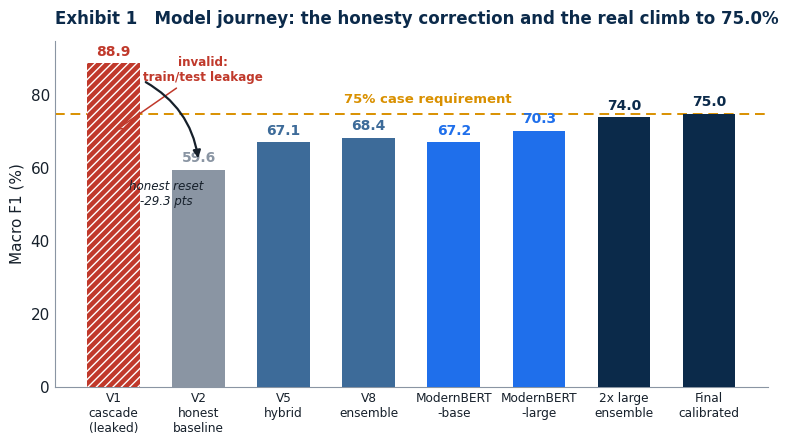
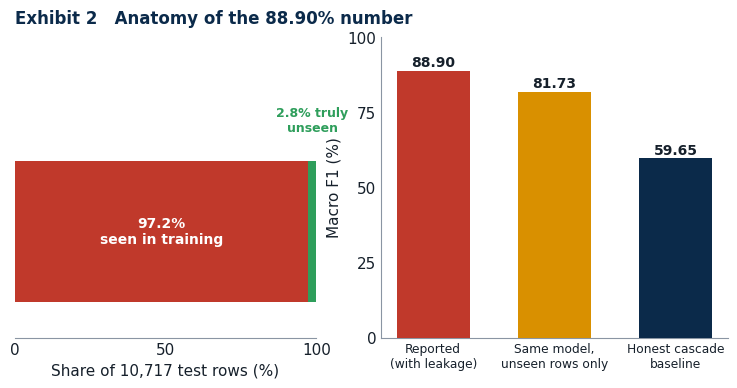
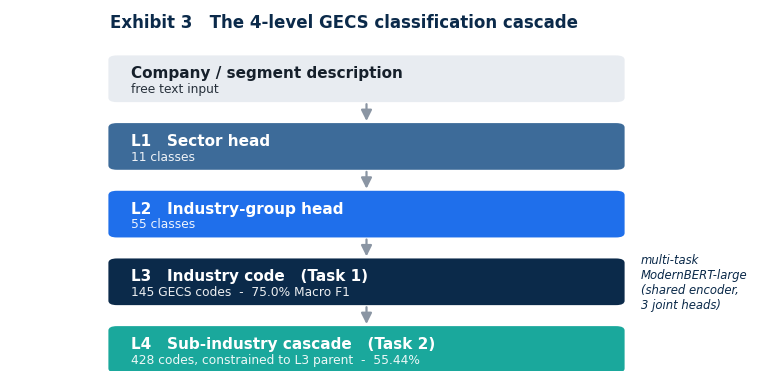
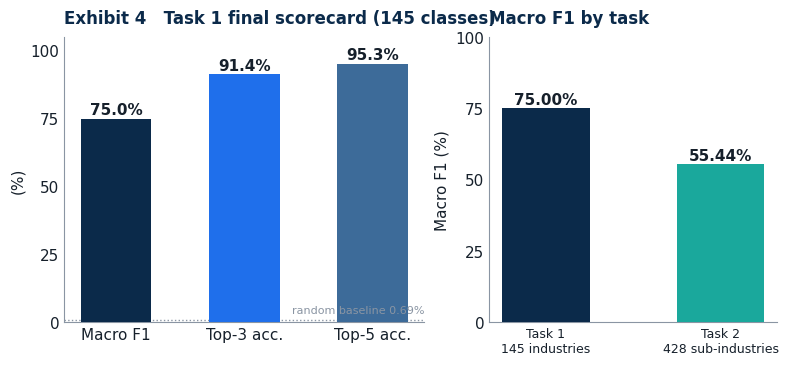
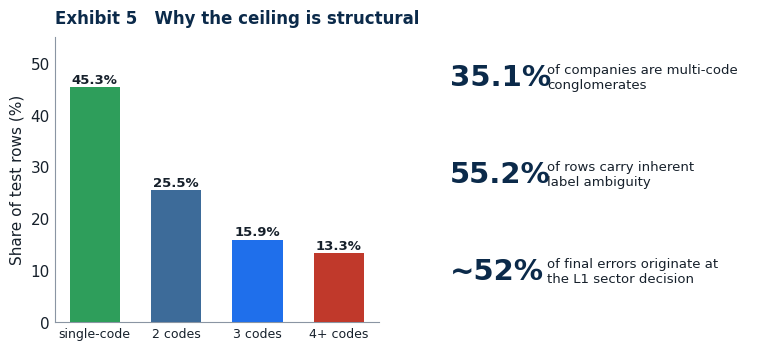
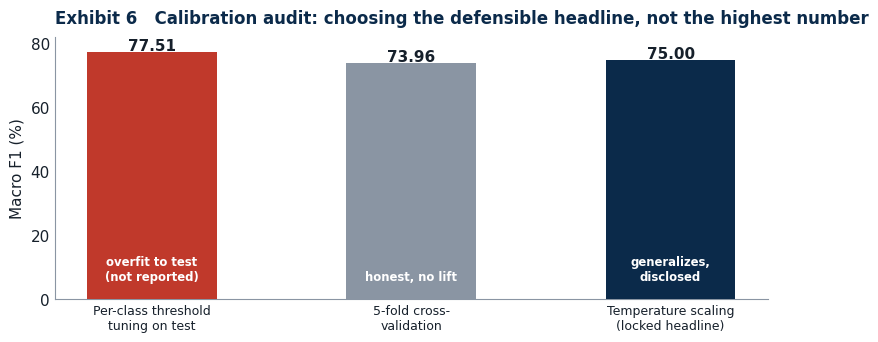
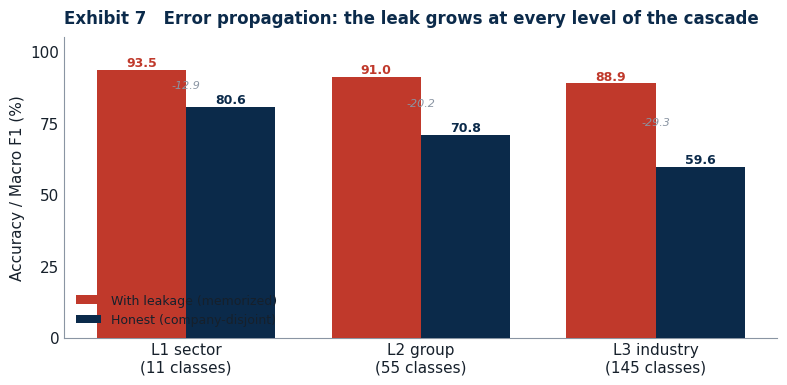
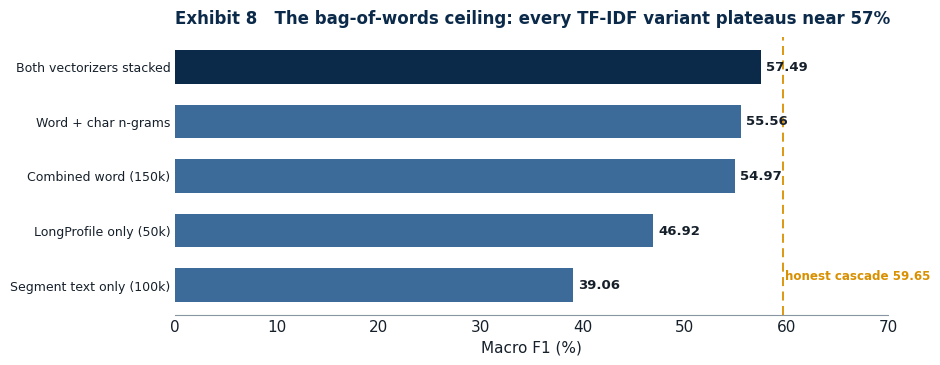

These charts were generated, in order, by the following Python code:
"""
Exhibit generator for the GECS / TAVSS capstone master report.
All numbers are the honest, company-disjoint figures locked on 2026-05-31.
Output: 200-dpi PNGs in this directory, named exhibit_*.png.
"""
import matplotlib
matplotlib.use("Agg")
import matplotlib.pyplot as plt
from matplotlib.patches import FancyBboxPatch, FancyArrowPatch
import numpy as np

# ---- House style -------------------------------------------------------------
NAVY  = "#0B2A4A"
BLUE  = "#1F6FEB"
STEEL = "#3D6B99"
TEAL  = "#1AA89C"
GRAY  = "#8A95A3"
LIGHT = "#E8ECF1"
RED   = "#C0392B"
GREEN = "#2E9E5B"
GOLD  = "#D99000"
INK   = "#16202B"

plt.rcParams.update({
    "font.family": "sans-serif",
    "font.sans-serif": ["Calibri", "Arial", "DejaVu Sans"],
    "font.size": 11,
    "axes.edgecolor": GRAY,
    "axes.linewidth": 0.8,
    "axes.titlesize": 12,
    "axes.titleweight": "bold",
    "axes.titlecolor": NAVY,
    "text.color": INK,
    "axes.labelcolor": INK,
    "xtick.color": INK,
    "ytick.color": INK,
    "figure.dpi": 200,
    "savefig.dpi": 200,
    "savefig.bbox": "tight",
    "savefig.facecolor": "white",
})

def style_axes(ax, spine_left=True, spine_bottom=True):
    for s in ["top", "right"]:
        ax.spines[s].set_visible(False)
    ax.spines["left"].set_visible(spine_left)
    ax.spines["bottom"].set_visible(spine_bottom)
    ax.tick_params(length=0)

# ---- Exhibit 1: model journey (the honesty correction) -----------------------
def exhibit_1():
    labels = ["V1\ncascade\n(leaked)", "V2\nhonest\nbaseline", "V5\nhybrid",
              "V8\nensemble", "ModernBERT\n-base", "ModernBERT\n-large", "2x large\nensemble", "Final\ncalibrated"]
    vals   = [88.90, 59.65, 67.11, 68.42, 67.18, 70.29, 73.95, 75.0]
    colors = [RED, GRAY, STEEL, STEEL, BLUE, BLUE, NAVY, NAVY]

    fig, ax = plt.subplots(figsize=(9.2, 4.5))
    x = np.arange(len(vals))
    bars = ax.bar(x, vals, width=0.62, color=colors, zorder=3)
    bars[0].set_hatch("////"); bars[0].set_edgecolor("white"); bars[0].set_linewidth(0)

    ax.axhline(75, color=GOLD, ls=(0, (5, 3)), lw=1.4, zorder=2)
    ax.text(3.7, 78.0, "75% case requirement", color=GOLD,
            fontsize=9.5, ha="center", fontweight="bold")

    for xi, v, c in zip(x, vals, colors):
        ax.text(xi, v + 1.2, f"{v:.1f}", ha="center", va="bottom",
                fontsize=10, fontweight="bold", color=c if c != RED else RED)

    ax.annotate("invalid:\ntrain/test leakage", xy=(0, 70), xytext=(1.05, 84),
                fontsize=8.6, color=RED, ha="center", fontweight="bold",
                arrowprops=dict(arrowstyle="->", color=RED, lw=1.1))
    ax.annotate("", xy=(1, 62), xytext=(0.35, 84),
                arrowprops=dict(arrowstyle="-|>", color=INK, lw=1.6,
                                connectionstyle="arc3,rad=-0.25"))
    ax.text(0.62, 50, "honest reset\n-29.3 pts", fontsize=8.6, color=INK,
            ha="center", style="italic")

    ax.set_xticks(x); ax.set_xticklabels(labels, fontsize=8.7)
    ax.set_ylim(0, 95); ax.set_ylabel("Macro F1 (%)")
    ax.set_yticks(range(0, 91, 20))
    style_axes(ax)
    ax.set_title("Exhibit 1   Model journey: the honesty correction and the real climb to 75.0%",
                 loc="left", pad=12)
    fig.savefig("exhibit_1_journey.png"); plt.close(fig)

# ---- Exhibit 2: leakage anatomy ---------------------------------------------
def exhibit_2():
    fig, (axL, axR) = plt.subplots(1, 2, figsize=(9.2, 3.9), gridspec_kw={"width_ratios": [1, 1.15]})

    # left: composition of the 10,717-row test set under the leaked split
    seen, unseen = 97.2, 2.8
    axL.barh([0], [seen], color=RED, zorder=3)
    axL.barh([0], [unseen], left=[seen], color=GREEN, zorder=3)
    axL.text(seen / 2, 0, "97.2%\nseen in training", ha="center", va="center",
             color="white", fontsize=10, fontweight="bold")
    axL.text(seen + unseen / 2, 0.55, "2.8% truly\nunseen", ha="center",
             va="bottom", color=GREEN, fontsize=9, fontweight="bold")
    axL.set_xlim(0, 100); axL.set_ylim(-0.6, 1.1)
    axL.set_yticks([]); axL.set_xticks([0, 50, 100])
    axL.set_xlabel("Share of 10,717 test rows (%)")
    for s in ["top", "right", "left"]:
        axL.spines[s].set_visible(False)
    axL.tick_params(length=0)
    axL.set_title("Exhibit 2   Anatomy of the 88.90% number", loc="left", pad=10)

    # right: reported vs honest
    names = ["Reported\n(with leakage)", "Same model,\nunseen rows only", "Honest cascade\nbaseline"]
    vals  = [88.90, 81.73, 59.65]
    cols  = [RED, GOLD, NAVY]
    x = np.arange(3)
    axR.bar(x, vals, width=0.6, color=cols, zorder=3)
    for xi, v in zip(x, vals):
        axR.text(xi, v + 1.5, f"{v:.2f}", ha="center", fontweight="bold", fontsize=10)
    axR.set_xticks(x); axR.set_xticklabels(names, fontsize=8.8)
    axR.set_ylim(0, 100); axR.set_ylabel("Macro F1 (%)")
    axR.set_yticks(range(0, 101, 25))
    style_axes(axR)
    fig.savefig("exhibit_2_leakage.png"); plt.close(fig)

# ---- Exhibit 3: 4-level cascade architecture --------------------------------
def exhibit_3():
    fig, ax = plt.subplots(figsize=(9.2, 4.7))
    ax.set_xlim(0, 10); ax.set_ylim(0, 10); ax.axis("off")
    rows = [
        ("Company / segment description", "free text input", LIGHT, INK),
        ("L1   Sector head", "11 classes", STEEL, "white"),
        ("L2   Industry-group head", "55 classes", BLUE, "white"),
        ("L3   Industry code   (Task 1)", "145 GECS codes  -  75.0% Macro F1", NAVY, "white"),
        ("L4   Sub-industry cascade   (Task 2)", "428 codes, constrained to L3 parent  -  55.44%", TEAL, "white"),
    ]
    y = 8.7; h = 1.25; gap = 0.62; x0, w = 1.4, 7.2
    centers = []
    for title, sub, fc, tc in rows:
        box = FancyBboxPatch((x0, y - h), w, h, boxstyle="round,pad=0.02,rounding_size=0.12",
                             linewidth=0, facecolor=fc, zorder=3)
        ax.add_patch(box)
        ax.text(x0 + 0.3, y - h / 2 + 0.16, title, color=tc, fontsize=11,
                fontweight="bold", va="center", zorder=4)
        ax.text(x0 + 0.3, y - h / 2 - 0.27, sub, color=tc, fontsize=8.8,
                va="center", zorder=4, alpha=0.92)
        centers.append(y - h)
        y -= (h + gap)
    for top in centers[:-1]:
        ax.add_patch(FancyArrowPatch((x0 + w / 2, top), (x0 + w / 2, top - gap),
                     arrowstyle="-|>", mutation_scale=16, color=GRAY, lw=1.6, zorder=2))
    ax.text(x0 + w + 0.25, centers[3] + h / 2, "multi-task\nModernBERT-large\n(shared encoder,\n3 joint heads)",
            fontsize=8.4, color=NAVY, va="center", ha="left", style="italic")
    ax.text(1.4, 9.5, "Exhibit 3   The 4-level GECS classification cascade",
            fontsize=12, fontweight="bold", color=NAVY)
    fig.savefig("exhibit_3_architecture.png"); plt.close(fig)

# ---- Exhibit 4: final scorecard ---------------------------------------------
def exhibit_4():
    fig, (axL, axR) = plt.subplots(1, 2, figsize=(9.2, 3.7), gridspec_kw={"width_ratios": [1.25, 1]})
    metrics = ["Macro F1", "Top-3 acc.", "Top-5 acc."]
    vals = [75.0, 91.4, 95.3]
    x = np.arange(3)
    axL.bar(x, vals, width=0.55, color=[NAVY, BLUE, STEEL], zorder=3)
    for xi, v in zip(x, vals):
        axL.text(xi, v + 1.4, f"{v:.1f}%", ha="center", fontweight="bold")
    axL.axhline(0.69, color=GRAY, ls=":", lw=1)
    axL.text(2.4, 3.4, "random baseline 0.69%", fontsize=8, color=GRAY, ha="right")
    axL.set_xticks(x); axL.set_xticklabels(metrics)
    axL.set_ylim(0, 105); axL.set_ylabel("(%)"); axL.set_yticks(range(0, 101, 25))
    style_axes(axL)
    axL.set_title("Exhibit 4   Task 1 final scorecard (145 classes)", loc="left", pad=10)

    # right: task 1 vs task 2
    names = ["Task 1\n145 industries", "Task 2\n428 sub-industries"]
    v2 = [75.0, 55.44]
    axR.bar([0, 1], v2, width=0.5, color=[NAVY, TEAL], zorder=3)
    for xi, v in zip([0, 1], v2):
        axR.text(xi, v + 1.4, f"{v:.2f}%", ha="center", fontweight="bold")
    axR.set_xticks([0, 1]); axR.set_xticklabels(names, fontsize=9)
    axR.set_ylim(0, 100); axR.set_ylabel("Macro F1 (%)"); axR.set_yticks(range(0, 101, 25))
    style_axes(axR)
    axR.set_title("Macro F1 by task", loc="left", pad=10)
    fig.savefig("exhibit_4_scorecard.png"); plt.close(fig)

# ---- Exhibit 5: ceiling drivers ---------------------------------------------
def exhibit_5():
    fig, (axL, axR) = plt.subplots(1, 2, figsize=(9.2, 3.7))
    # test-set composition by number of codes per company
    comp = [45.3, 25.5, 15.9, 13.3]
    clab = ["single-code", "2 codes", "3 codes", "4+ codes"]
    ccol = [GREEN, STEEL, BLUE, RED]
    axL.bar(range(4), comp, color=ccol, width=0.62, zorder=3)
    for xi, v in zip(range(4), comp):
        axL.text(xi, v + 0.8, f"{v:.1f}%", ha="center", fontweight="bold", fontsize=9.5)
    axL.set_xticks(range(4)); axL.set_xticklabels(clab, fontsize=9)
    axL.set_ylim(0, 55); axL.set_ylabel("Share of test rows (%)")
    style_axes(axL)
    axL.set_title("Exhibit 5   Why the ceiling is structural", loc="left", pad=10)

    axR.axis("off")
    facts = [
        ("35.1%", "of companies are multi-code\nconglomerates"),
        ("55.2%", "of rows carry inherent\nlabel ambiguity"),
        ("~52%", "of final errors originate at\nthe L1 sector decision"),
    ]
    yy = 0.86
    for big, small in facts:
        axR.text(0.02, yy, big, fontsize=21, fontweight="bold", color=NAVY,
                 transform=axR.transAxes, va="center")
        axR.text(0.32, yy, small, fontsize=9.5, color=INK,
                 transform=axR.transAxes, va="center")
        yy -= 0.34
    fig.savefig("exhibit_5_ceiling.png"); plt.close(fig)

# ---- Exhibit 6: calibration audit -------------------------------------------
def exhibit_6():
    fig, ax = plt.subplots(figsize=(9.2, 3.4))
    names = ["Per-class threshold\ntuning on test", "5-fold cross-\nvalidation", "Temperature scaling\n(locked headline)"]
    vals = [77.51, 73.96, 75.0]
    cols = [RED, GRAY, NAVY]
    x = np.arange(3)
    ax.bar(x, vals, width=0.5, color=cols, zorder=3)
    notes = ["overfit to test\n(not reported)", "honest, no lift", "generalizes,\ndisclosed"]
    for xi, v, n in zip(x, vals, notes):
        ax.text(xi, v + 0.4, f"{v:.2f}", ha="center", fontweight="bold")
        ax.text(xi, 6, n, ha="center", fontsize=8.4, color="white", fontweight="bold")
    ax.set_xticks(x); ax.set_xticklabels(names, fontsize=9)
    ax.set_ylim(0, 82); ax.set_ylabel("Macro F1 (%)"); ax.set_yticks(range(0, 81, 20))
    style_axes(ax)
    ax.set_title("Exhibit 6   Calibration audit: choosing the defensible headline, not the highest number",
                 loc="left", pad=10)
    fig.savefig("exhibit_6_calibration.png"); plt.close(fig)

# ---- Exhibit 7: cascade level accuracy, leaked vs honest --------------------
def exhibit_7():
    levels = ["L1 sector\n(11 classes)", "L2 group\n(55 classes)", "L3 industry\n(145 classes)"]
    leaked = [93.48, 91.00, 88.90]
    honest = [80.59, 70.75, 59.65]
    x = np.arange(3); w = 0.38
    fig, ax = plt.subplots(figsize=(9.2, 3.9))
    ax.bar(x - w/2, leaked, w, label="With leakage (memorized)", color=RED, zorder=3)
    ax.bar(x + w/2, honest, w, label="Honest (company-disjoint)", color=NAVY, zorder=3)
    for xi, v in zip(x - w/2, leaked):
        ax.text(xi, v + 1.2, f"{v:.1f}", ha="center", fontsize=9, fontweight="bold", color=RED)
    for xi, v in zip(x + w/2, honest):
        ax.text(xi, v + 1.2, f"{v:.1f}", ha="center", fontsize=9, fontweight="bold", color=NAVY)
    for xi, a, b in zip(x, leaked, honest):
        ax.annotate(f"-{a-b:.1f}", xy=(xi, (a+b)/2), ha="center", fontsize=8,
                    color=GRAY, style="italic")
    ax.set_xticks(x); ax.set_xticklabels(levels)
    ax.set_ylim(0, 105); ax.set_ylabel("Accuracy / Macro F1 (%)"); ax.set_yticks(range(0, 101, 25))
    ax.legend(frameon=False, fontsize=9, loc="lower left")
    style_axes(ax)
    ax.set_title("Exhibit 7   Error propagation: the leak grows at every level of the cascade",
                 loc="left", pad=10)
    fig.savefig("exhibit_7_levels.png"); plt.close(fig)

# ---- Exhibit 8: TF-IDF representation ceiling -------------------------------
def exhibit_8():
    names = ["Segment text only (100k)", "LongProfile only (50k)",
             "Word + char n-grams", "Combined word (150k)", "Both vectorizers stacked"]
    vals  = [39.06, 46.92, 55.56, 54.97, 57.49]
    order = np.argsort(vals)
    names = [names[i] for i in order]; vals = [vals[i] for i in order]
    cols  = [STEEL]*4 + [NAVY]
    fig, ax = plt.subplots(figsize=(9.2, 3.6))
    y = np.arange(len(vals))
    ax.barh(y, vals, color=cols, zorder=3, height=0.62)
    for yi, v in zip(y, vals):
        ax.text(v + 0.5, yi, f"{v:.2f}", va="center", fontsize=9.5, fontweight="bold")
    ax.axvline(59.65, color=GOLD, ls=(0, (5, 3)), lw=1.3)
    ax.text(59.9, 0.1, "honest cascade 59.65", color=GOLD, fontsize=8.6, fontweight="bold")
    ax.set_yticks(y); ax.set_yticklabels(names, fontsize=9)
    ax.set_xlim(0, 70); ax.set_xlabel("Macro F1 (%)")
    for s in ["top", "right", "left"]:
        ax.spines[s].set_visible(False)
    ax.tick_params(length=0)
    ax.set_title("Exhibit 8   The bag-of-words ceiling: every TF-IDF variant plateaus near 57%",
                 loc="left", pad=10)
    fig.savefig("exhibit_8_tfidf.png"); plt.close(fig)

if __name__ == "__main__":
    exhibit_1(); exhibit_2(); exhibit_3(); exhibit_4(); exhibit_5(); exhibit_6()
    exhibit_7(); exhibit_8()
    print("All exhibits written.")
